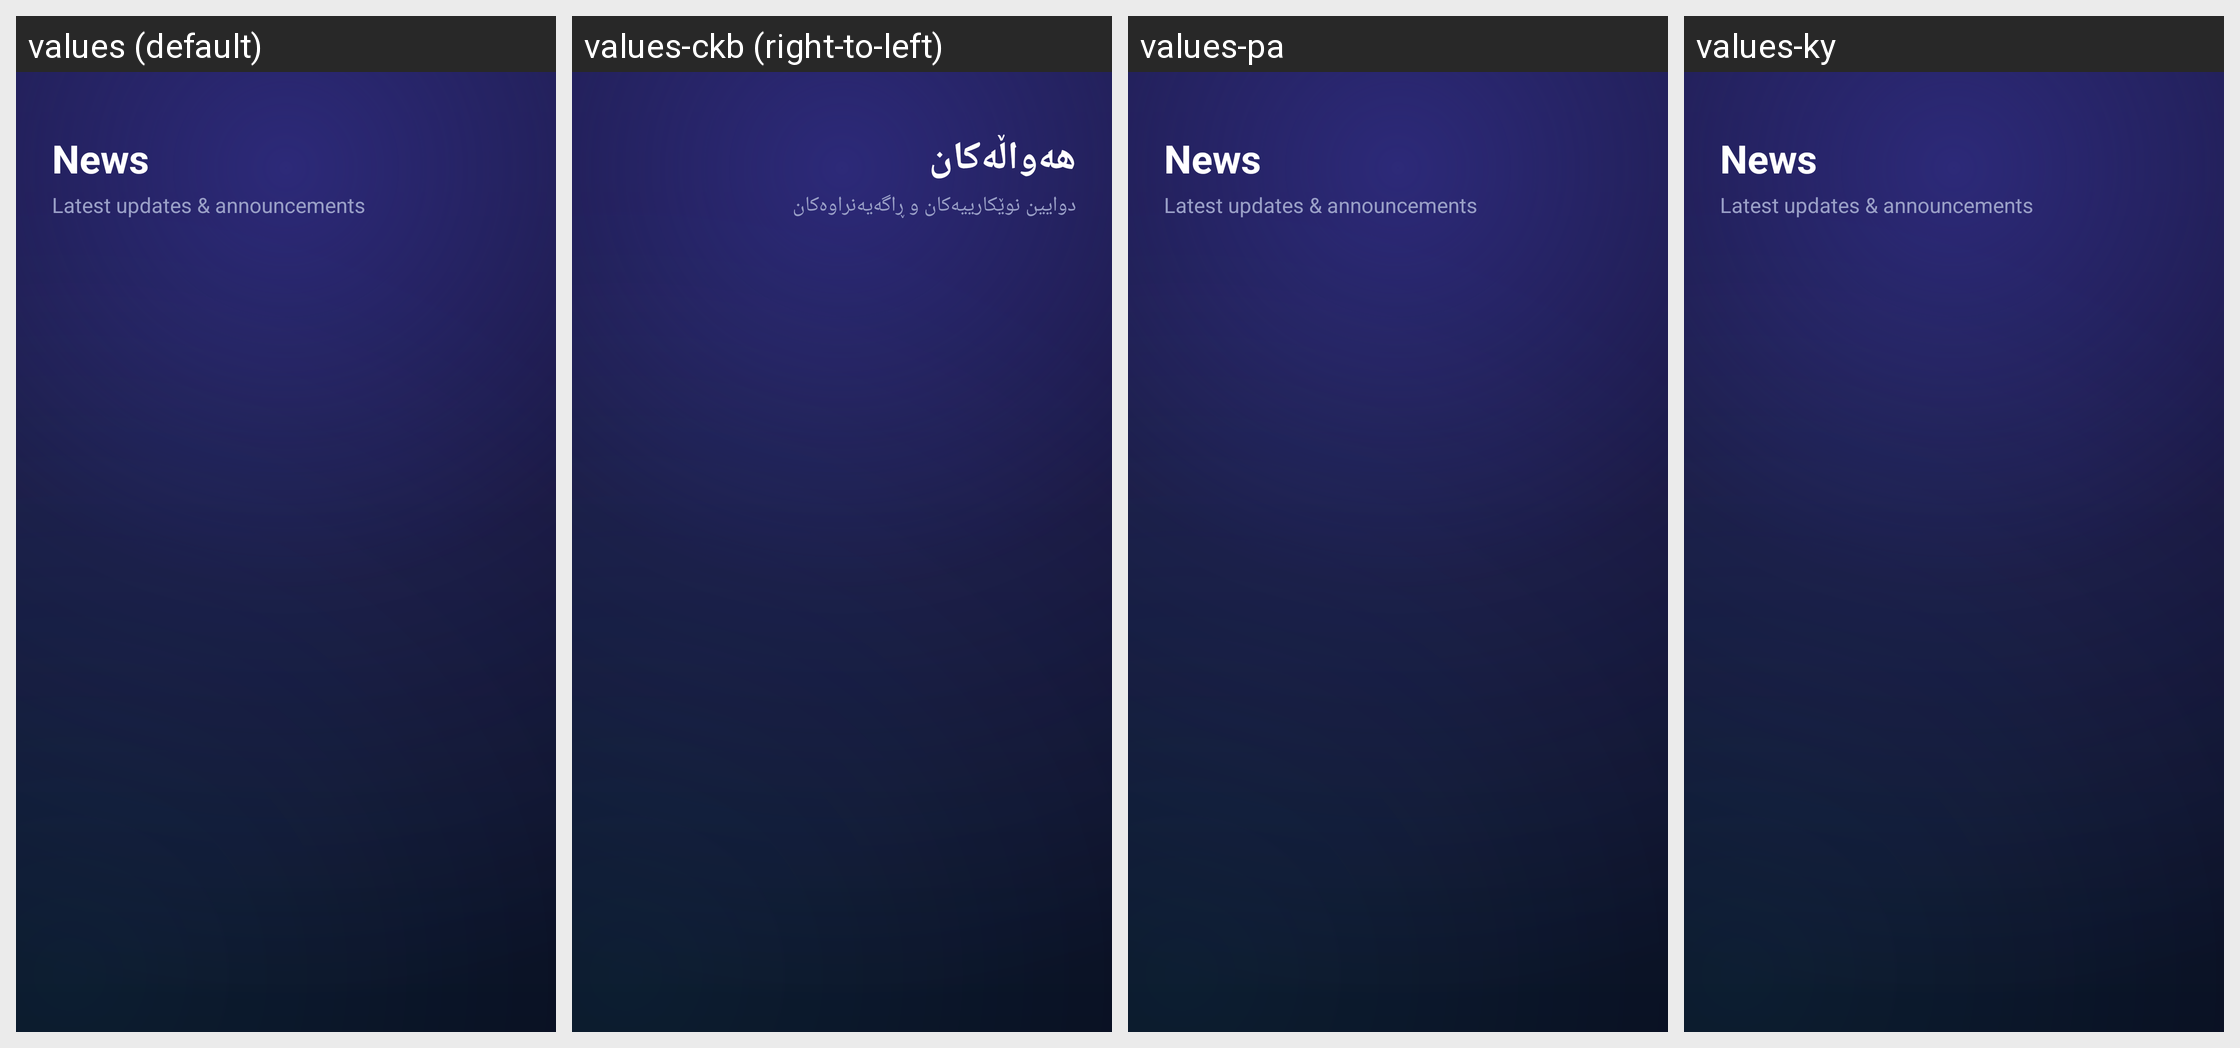

The same Android screen rendered under several of its app's locales, left to right. List the strings drawn on it with the default value and each locale's translation.
Android screen res/layout/fragment_news.xml rendered under 4 locales, left to right: values (default), values-ckb (right-to-left), values-pa, values-ky. Device: Nexus 5 (rendered at 1080×1920; each locale shown at half size, 540×960, under a caption strip naming it); theme Theme.AppMain.
Other locales in the repository, not shown: values-ar, values-hi, values-kk, values-pt-rBR, values-ru, values-tr, values-zh-rCN, values-zh-rTW.
Strings drawn on this screen, with the default value and each locale's value (text and hints the layout hard-codes, and strings that could not be matched under every locale, appear in the picture but are not listed):

nav_news
  values: News
  values-ckb: هەواڵەکان
  values-pa: News  [not translated; the default value is used]
  values-ky: News  [not translated; the default value is used]

news_subtitle
  values: Latest updates & announcements
  values-ckb: دوایین نوێکارییەکان و ڕاگەیەنراوەکان
  values-pa: Latest updates & announcements  [not translated; the default value is used]
  values-ky: Latest updates & announcements  [not translated; the default value is used]
